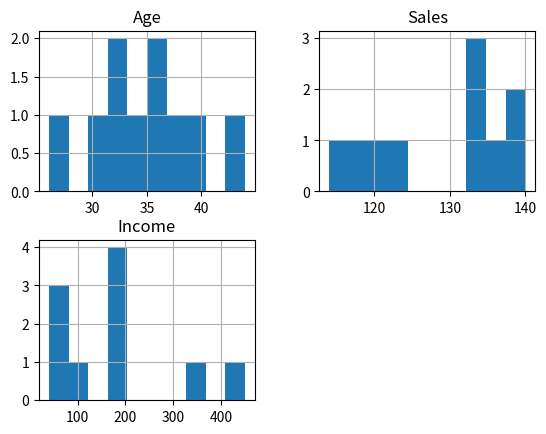
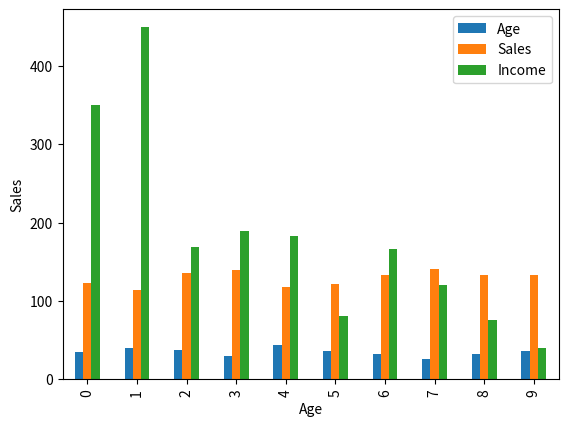
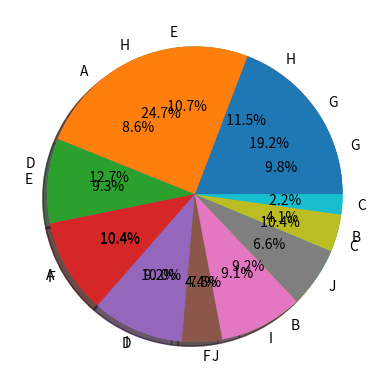

Write the Python code that produced these figures, in order.
import pandas as pd
import matplotlib.pyplot as plt

data = [['E001', 'M', 34, 123, 'Normal', 350], ['E002', 'F', 40, 114, 'Overweight', 450], ['E003', 'F', 37, 135, 'Obesity', 169], ['E004', 'M', 30, 139, 'Underweight', 189], ['E005', 'F', 44, 117, 'Underweight', 183], ['E006', 'M', 36, 121, 'Normal', 80], ['E007', 'M', 32, 133, 'Obesity', 166], ['E008', 'F', 26, 140, 'Normal', 120], ['E009', 'M', 32, 133, 'Normal', 75], ['E010', 'M', 36, 133, 'Underweight', 40] ] 

df = pd.DataFrame(data, columns=['EMPID', 'Gender', 'Age', 'Sales', 'BMI', 'Income'])

print('Histogram')
df.hist()
plt.show()

df.plot.bar()
plt.bar(df['Age'], df['Sales'])
plt.xlabel("Age")
plt.ylabel("Sales")

print("Bar Plot")
plt.show()

df.plot.box()
plt.boxplot(df['Income'])
print("Box Plot chart")
plt.show()

plt.pie(df['Age'], labels={"A", "B", "C", "D", "E", "F", "G", "H", "I", "J"}, autopct='% 1.1f%%', shadow=True)
plt.show()

plt.pie(df['Income'], labels={"A", "B", "C", "D", "E", "F", "G", "H", "I", "J"}, autopct='% 1.1f%%', shadow=True)
plt.show()

plt.scatter(df['Income'], df['Sales'])
plt.show()
plt.scatter(df['Sales'], df['Age'])
print("Scatter plot")
plt.show()